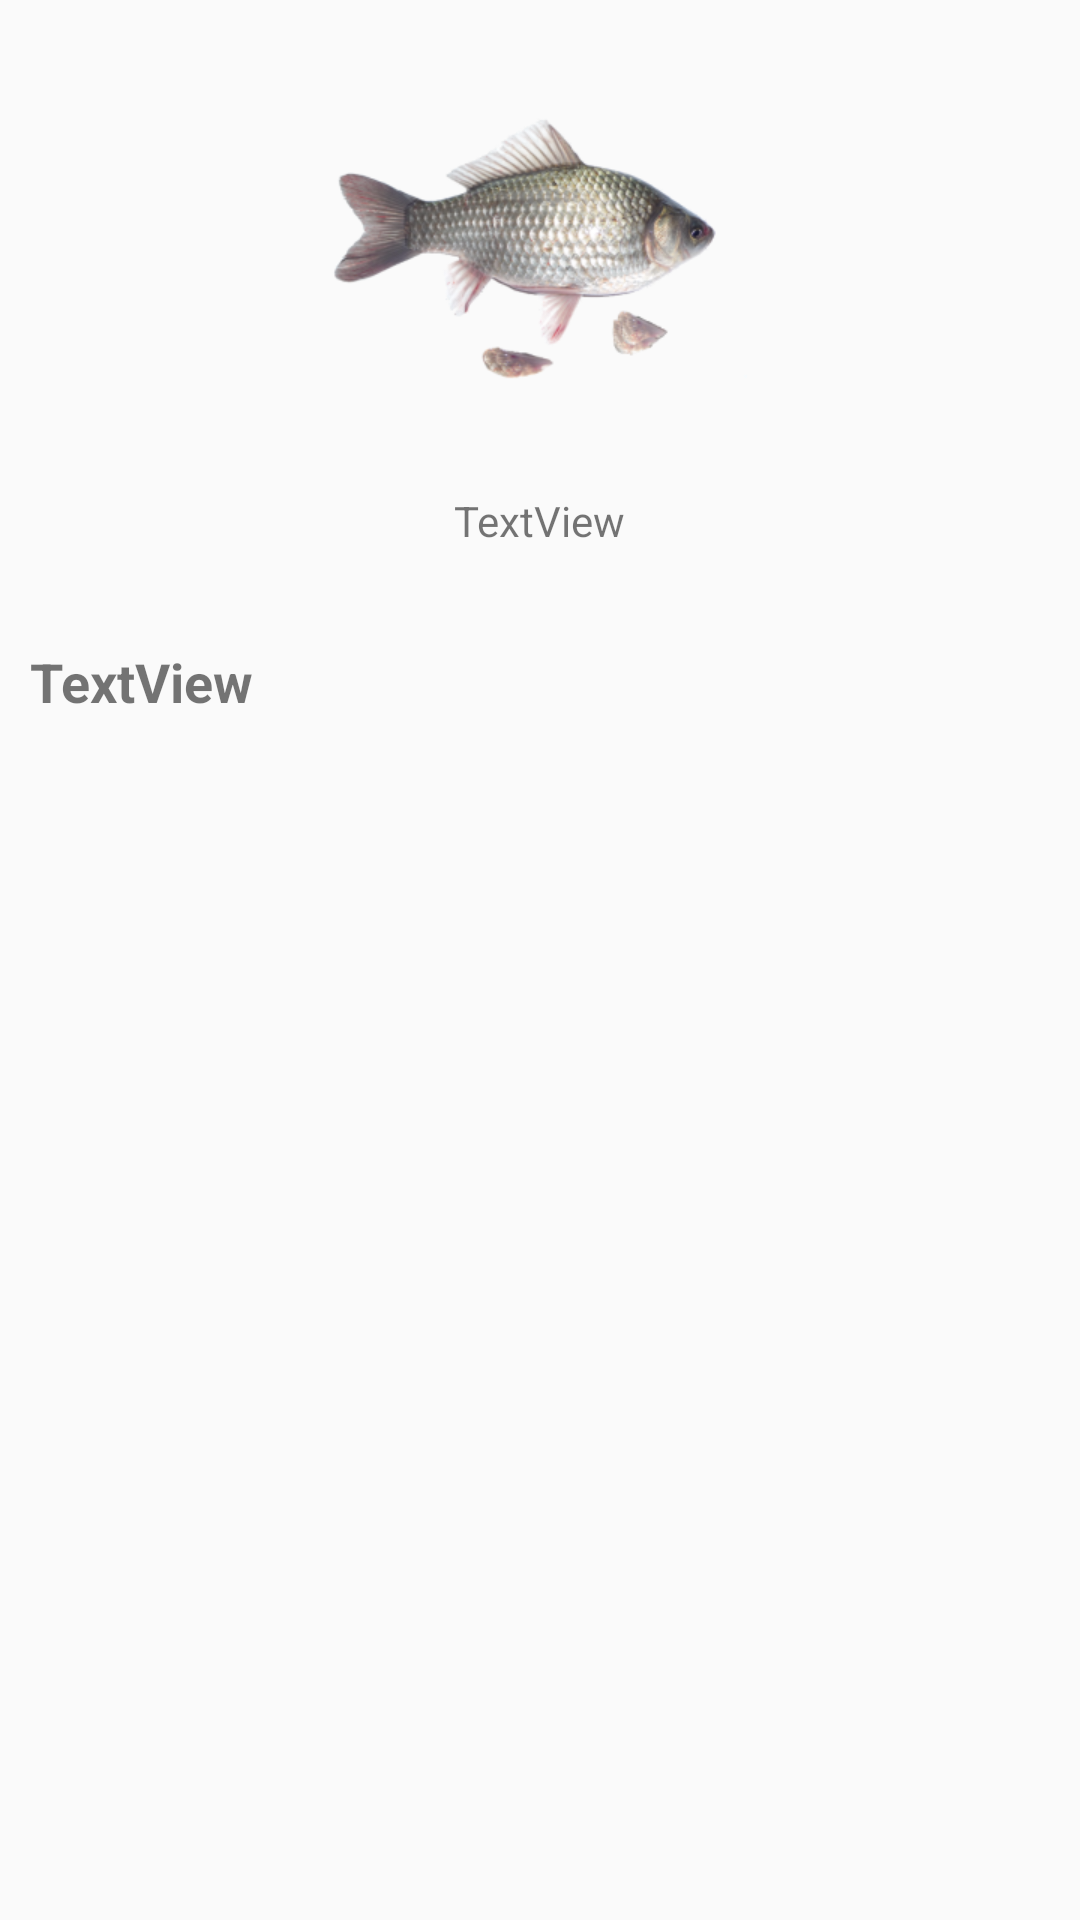

Android layout source for this screen:
<!-- AndroidManifest.xml: application theme AppTheme -->
<!-- res/layout/content_layout.xml -->
<?xml version="1.0" encoding="utf-8"?>
<androidx.constraintlayout.widget.ConstraintLayout
    xmlns:android="http://schemas.android.com/apk/res/android"
    xmlns:app="http://schemas.android.com/apk/res-auto"
    xmlns:tools="http://schemas.android.com/tools"
    android:layout_width="match_parent"
    android:layout_height="match_parent">

    <ScrollView
        android:layout_width="match_parent"
        android:layout_height="match_parent"
        android:layout_marginBottom="8dp"
        app:layout_constraintBottom_toBottomOf="parent"
        app:layout_constraintEnd_toEndOf="parent"
        app:layout_constraintStart_toStartOf="parent"
        app:layout_constraintTop_toTopOf="parent">

        <LinearLayout
            android:layout_width="match_parent"
            android:layout_height="wrap_content"
            android:gravity="center_horizontal"
            android:orientation="vertical">

            <ImageView
                android:id="@+id/imgV"
                android:layout_width="150dp"
                android:layout_height="100dp"
                android:layout_marginTop="32dp"
                app:srcCompat="@drawable/caras" />

            <TextView
                android:id="@+id/tvTitle"
                android:layout_width="wrap_content"
                android:layout_height="wrap_content"
                android:layout_marginTop="32dp"
                android:text="TextView" />

            <TextView
                android:id="@+id/tvContent"
                android:layout_width="match_parent"
                android:layout_height="wrap_content"
                android:layout_marginStart="10dp"
                android:layout_marginTop="32dp"
                android:layout_marginEnd="10dp"
                android:layout_marginBottom="10dp"
                android:text="TextView"
                android:textSize="18sp"
                android:textStyle="bold" />
        </LinearLayout>
    </ScrollView>

</androidx.constraintlayout.widget.ConstraintLayout>
<!-- resources referenced by this layout -->
<resources>
  <!-- drawable caras: png bitmap (drawable, 59889 bytes) -->
  <style name="AppTheme" parent="Theme.AppCompat.Light.DarkActionBar">
          
          <item name="colorPrimary">@color/colorPrimary</item>
          <item name="colorPrimaryDark">@color/colorPrimaryDark</item>
          <item name="colorAccent">@color/colorAccent</item>
          
          <item name="android:windowFullscreen">true</item>
          <item name="windowActionBar">false</item>
          <item name="windowNoTitle">true</item>
      </style>
  <!-- not gathered from this repository: default colours our renderer supplied (Android Studio template values) -->
  <color name="colorPrimary">#FF6200EE</color>
  <color name="colorPrimaryDark">#FF3700B3</color>
  <color name="colorAccent">#FF03DAC5</color>
</resources>
